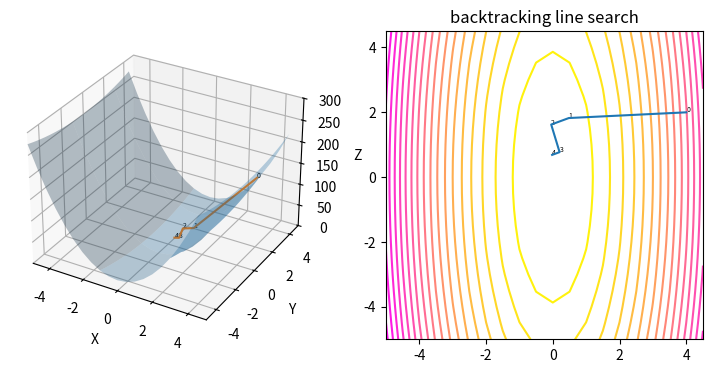
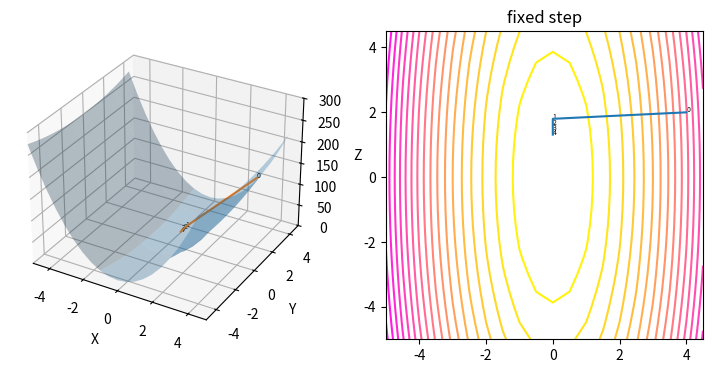

These charts were generated, in order, by the following Python code:
#!/usr/bin/python
# -*- coding: utf-8 -*-
# Author: Shun Arahata
"""
Backtracking line search and fixed step size comparison
"""
import numpy as np
from mpl_toolkits.mplot3d import axes3d
import matplotlib.pyplot as plt

ALPHA = 0.5
BETA = 0.8
EPSILON = 1.0


def object(x):
    res = 10.0 * x[0] * x[0] + x[1] * x[1]
    # print("x:", x, " obj:", res)
    return res


def nabla(x):
    res = np.array([20.0 * x[0], 2 * x[1]]).T
    # print("x:", x, " grad:", res)
    return res


def armijo(x, epsilon):
    """ armijo condition
    :param x:
    :param epsilon:
    :return:
    """
    grad = nabla(x)
    left = object(x - epsilon * grad) - object(x)
    right = - ALPHA * epsilon * grad.T @ grad
    res = left.item() <= right.item()
    # print("left:", left, "right:", right, "res:", res)
    assert type(res) is bool, type(res)
    return res


def backtrack(x):
    eps = EPSILON
    while armijo(x, eps) is False:
        eps = BETA * eps
    return eps


def plot(points, objs):
    fig = plt.figure(figsize=(9, 4))
    ax = fig.add_subplot(121, projection='3d')
    X, Y = np.meshgrid(np.arange(-5., 5., 0.5),
                       np.arange(-5., 5., 0.5))
    Z = object([X, Y])
    ax.plot_surface(X, Y, Z, rstride=8, cstride=8, alpha=0.3)

    ax.set_xlabel('X')
    ax.set_xlim(-5, 5)
    ax.set_ylabel('Y')
    ax.set_ylim(-5, 5)
    ax.set_zlabel('Z')
    ax.set_zlim(0, 300)
    ax.plot(points[:, 0], points[:, 1], objs)
    for i in range(len(objs)):
        ax.text(points[i, 0], points[i, 1], objs[i], '%s' % (str(i)), size=5, zorder=1,
                color='k')
    ax = fig.add_subplot(122)
    ax.contour(X, Y, Z, levels=20, cmap='spring_r')
    ax.plot(points[:, 0], points[:, 1])
    for i in range(len(objs)):
        ax.text(points[i, 0], points[i, 1], '%s' % (str(i)), size=5, zorder=1,
                color='k')
    return plt


if __name__ == '__main__':
    xinit = np.array([4.0, 2.0]).T
    x = xinit
    x_arr = []
    obj_arr = []
    for i in range(5):
        x_arr.append(x)
        obj_arr.append(object(x))
        x = x - backtrack(x) * nabla(x)
    res = plot(np.array(x_arr), np.array(obj_arr))
    res.title("backtracking line search")
    res.savefig("backtrack.png")
    # fixed step size
    x = xinit
    x_arr = []
    obj_arr = []
    for i in range(5):
        x_arr.append(x)
        obj_arr.append(object(x))
        x = x - 0.05 * nabla(x)
    res = plot(np.array(x_arr), np.array(obj_arr))
    res.title("fixed step")
    res.savefig("fixedstep.png")
